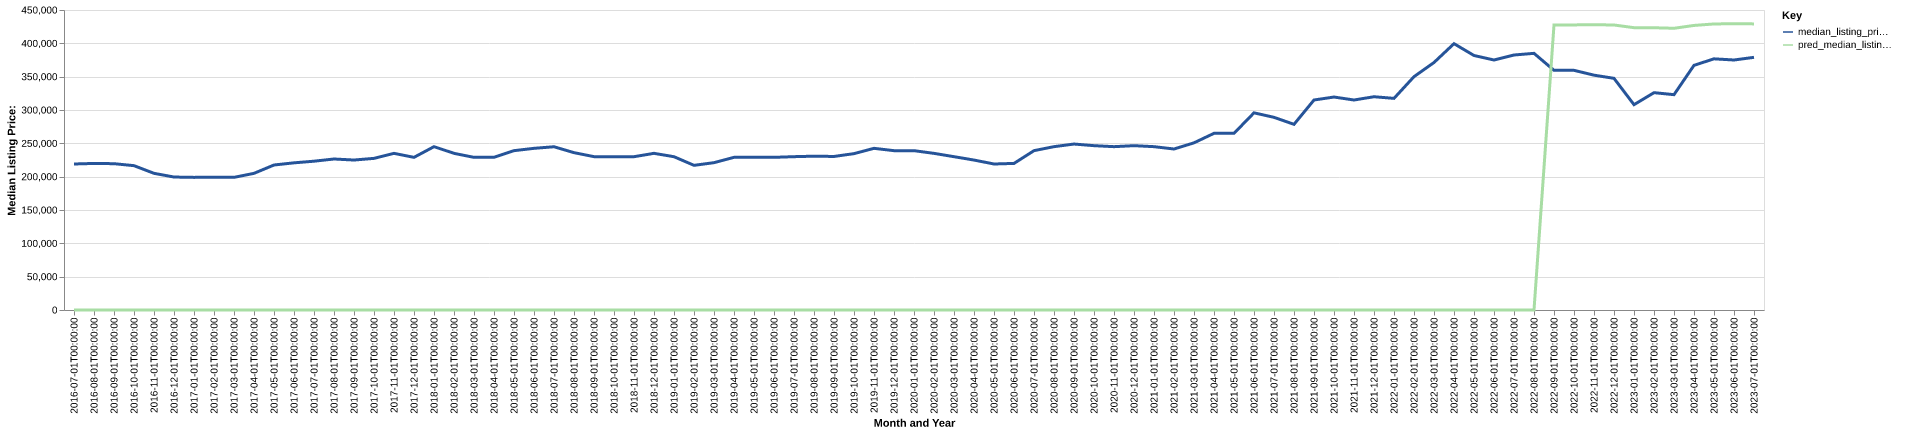

The data file committed next to this chart (first rows):
date, time_idx, median_listing_price, thirty_year_interest_rate_five, month, county_name, active_listing_count, median_days_on_market, pred_median_listing_price, month_year
2016-07-01, 0, 219000, 3.72, 7, Riverton, WY, 356.0, 74.0, 0, Jul-2016
2016-08-01, 1, 219850, 3.73, 8, Riverton, WY, 375.0, 79.0, 0, Aug-2016
2016-09-01, 2, 219475, 3.66, 9, Riverton, WY, 380.0, 92.0, 0, Sep-2016
2016-10-01, 3, 216500, 3.64, 10, Riverton, WY, 369.0, 101.0, 0, Oct-2016
2016-11-01, 4, 205000, 3.66, 11, Riverton, WY, 348.0, 118.0, 0, Nov-2016
2016-12-01, 5, 199450, 3.48, 12, Riverton, WY, 328.0, 137.0, 0, Dec-2016
2017-01-01, 6, 198925, 3.45, 1, Riverton, WY, 311.0, 150.0, 0, Jan-2017
2017-02-01, 7, 199225, 3.5, 2, Riverton, WY, 293.0, 160.0, 0, Feb-2017
2017-03-01, 8, 199000, 3.52, 3, Riverton, WY, 294.0, 167.0, 0, Mar-2017
2017-04-01, 9, 205000, 4.03, 4, Riverton, WY, 315.0, 128.0, 0, Apr-2017
2017-05-01, 10, 217500, 4.32, 5, Riverton, WY, 356.0, 81.0, 0, May-2017
2017-06-01, 11, 220750, 4.2, 6, Riverton, WY, 361.0, 77.0, 0, Jun-2017
2017-07-01, 12, 223200, 4.19, 7, Riverton, WY, 379.0, 78.0, 0, Jul-2017
2017-08-01, 13, 226500, 4.3, 8, Riverton, WY, 385.0, 86.0, 0, Aug-2017
2017-09-01, 14, 224950, 4.1, 9, Riverton, WY, 379.0, 91.0, 0, Sep-2017
2017-10-01, 15, 227450, 4.05, 10, Riverton, WY, 364.0, 99.0, 0, Oct-2017
2017-11-01, 16, 235000, 3.94, 11, Riverton, WY, 330.0, 112.0, 0, Nov-2017
2017-12-01, 17, 229000, 4.03, 12, Riverton, WY, 313.0, 128.0, 0, Dec-2017
2018-01-01, 18, 245000, 3.93, 1, Riverton, WY, 297.0, 151.0, 0, Jan-2018
2018-02-01, 19, 235000, 3.83, 2, Riverton, WY, 305.0, 150.0, 0, Feb-2018
2018-03-01, 20, 229000, 3.94, 3, Riverton, WY, 313.0, 136.0, 0, Mar-2018
2018-04-01, 21, 229000, 3.95, 4, Riverton, WY, 320.0, 107.0, 0, Apr-2018
2018-05-01, 22, 239000, 3.99, 5, Riverton, WY, 320.0, 91.0, 0, May-2018
2018-06-01, 23, 242500, 4.15, 6, Riverton, WY, 320.0, 81.0, 0, Jun-2018
2018-07-01, 24, 244875, 4.4, 7, Riverton, WY, 319.0, 81.0, 0, Jul-2018
2018-08-01, 25, 236000, 4.46, 8, Riverton, WY, 313.0, 84.0, 0, Aug-2018
2018-09-01, 26, 230000, 4.58, 9, Riverton, WY, 308.0, 87.0, 0, Sep-2018
2018-10-01, 27, 229900, 4.66, 10, Riverton, WY, 300.0, 90.0, 0, Oct-2018
2018-11-01, 28, 229950, 4.62, 11, Riverton, WY, 291.0, 96.0, 0, Nov-2018
2018-12-01, 29, 235000, 4.54, 12, Riverton, WY, 275.0, 116.0, 0, Dec-2018
2019-01-01, 30, 229925, 4.6, 1, Riverton, WY, 266.0, 131.0, 0, Jan-2019
2019-02-01, 31, 217000, 4.72, 2, Riverton, WY, 273.0, 136.0, 0, Feb-2019
2019-03-01, 32, 221000, 4.9, 3, Riverton, WY, 261.0, 126.0, 0, Mar-2019
2019-04-01, 33, 229000, 4.94, 4, Riverton, WY, 266.0, 109.0, 0, Apr-2019
2019-05-01, 34, 229000, 4.75, 5, Riverton, WY, 296.0, 74.0, 0, May-2019
2019-06-01, 35, 229000, 4.51, 6, Riverton, WY, 318.0, 65.0, 0, Jun-2019
2019-07-01, 36, 230000, 4.41, 7, Riverton, WY, 321.0, 70.0, 0, Jul-2019
2019-08-01, 37, 230727, 4.41, 8, Riverton, WY, 312.0, 80.0, 0, Aug-2019
2019-09-01, 38, 230318, 4.2, 9, Riverton, WY, 298.0, 91.0, 0, Sep-2019
2019-10-01, 39, 234545, 4.14, 10, Riverton, WY, 273.0, 103.0, 0, Oct-2019
2019-11-01, 40, 242500, 3.84, 11, Riverton, WY, 242.0, 111.0, 0, Nov-2019
2019-12-01, 41, 239000, 3.81, 12, Riverton, WY, 225.0, 129.0, 0, Dec-2019
2020-01-01, 42, 239000, 3.75, 1, Riverton, WY, 211.0, 132.0, 0, Jan-2020
2020-02-01, 43, 234950, 3.73, 2, Riverton, WY, 213.0, 128.0, 0, Feb-2020
2020-03-01, 44, 229975, 3.78, 3, Riverton, WY, 212.0, 121.0, 0, Mar-2020
2020-04-01, 45, 224925, 3.75, 4, Riverton, WY, 198.0, 87.0, 0, Apr-2020
2020-05-01, 46, 219000, 3.74, 5, Riverton, WY, 214.0, 86.0, 0, May-2020
2020-06-01, 47, 219875, 3.72, 6, Riverton, WY, 251.0, 75.0, 0, Jun-2020
2020-07-01, 48, 239000, 3.49, 7, Riverton, WY, 261.0, 69.0, 0, Jul-2020
2020-08-01, 49, 245000, 3.65, 8, Riverton, WY, 237.0, 74.0, 0, Aug-2020
2020-09-01, 50, 248950, 3.33, 9, Riverton, WY, 214.0, 84.0, 0, Sep-2020
2020-10-01, 51, 246500, 3.28, 10, Riverton, WY, 199.0, 86.0, 0, Oct-2020
2020-11-01, 52, 245000, 3.21, 11, Riverton, WY, 178.0, 85.0, 0, Nov-2020
2020-12-01, 53, 246500, 3.07, 12, Riverton, WY, 168.0, 90.0, 0, Dec-2020
2021-01-01, 54, 245000, 2.99, 1, Riverton, WY, 155.0, 94.0, 0, Jan-2021
2021-02-01, 55, 241500, 2.93, 2, Riverton, WY, 144.0, 88.0, 0, Feb-2021
2021-03-01, 56, 250750, 2.88, 3, Riverton, WY, 144.0, 69.0, 0, Mar-2021
2021-04-01, 57, 265000, 2.84, 4, Riverton, WY, 137.0, 57.0, 0, Apr-2021
2021-05-01, 58, 265000, 2.71, 5, Riverton, WY, 143.0, 44.0, 0, May-2021
2021-06-01, 59, 295750, 2.79, 6, Riverton, WY, 144.0, 42.0, 0, Jun-2021
... 25 more rows
